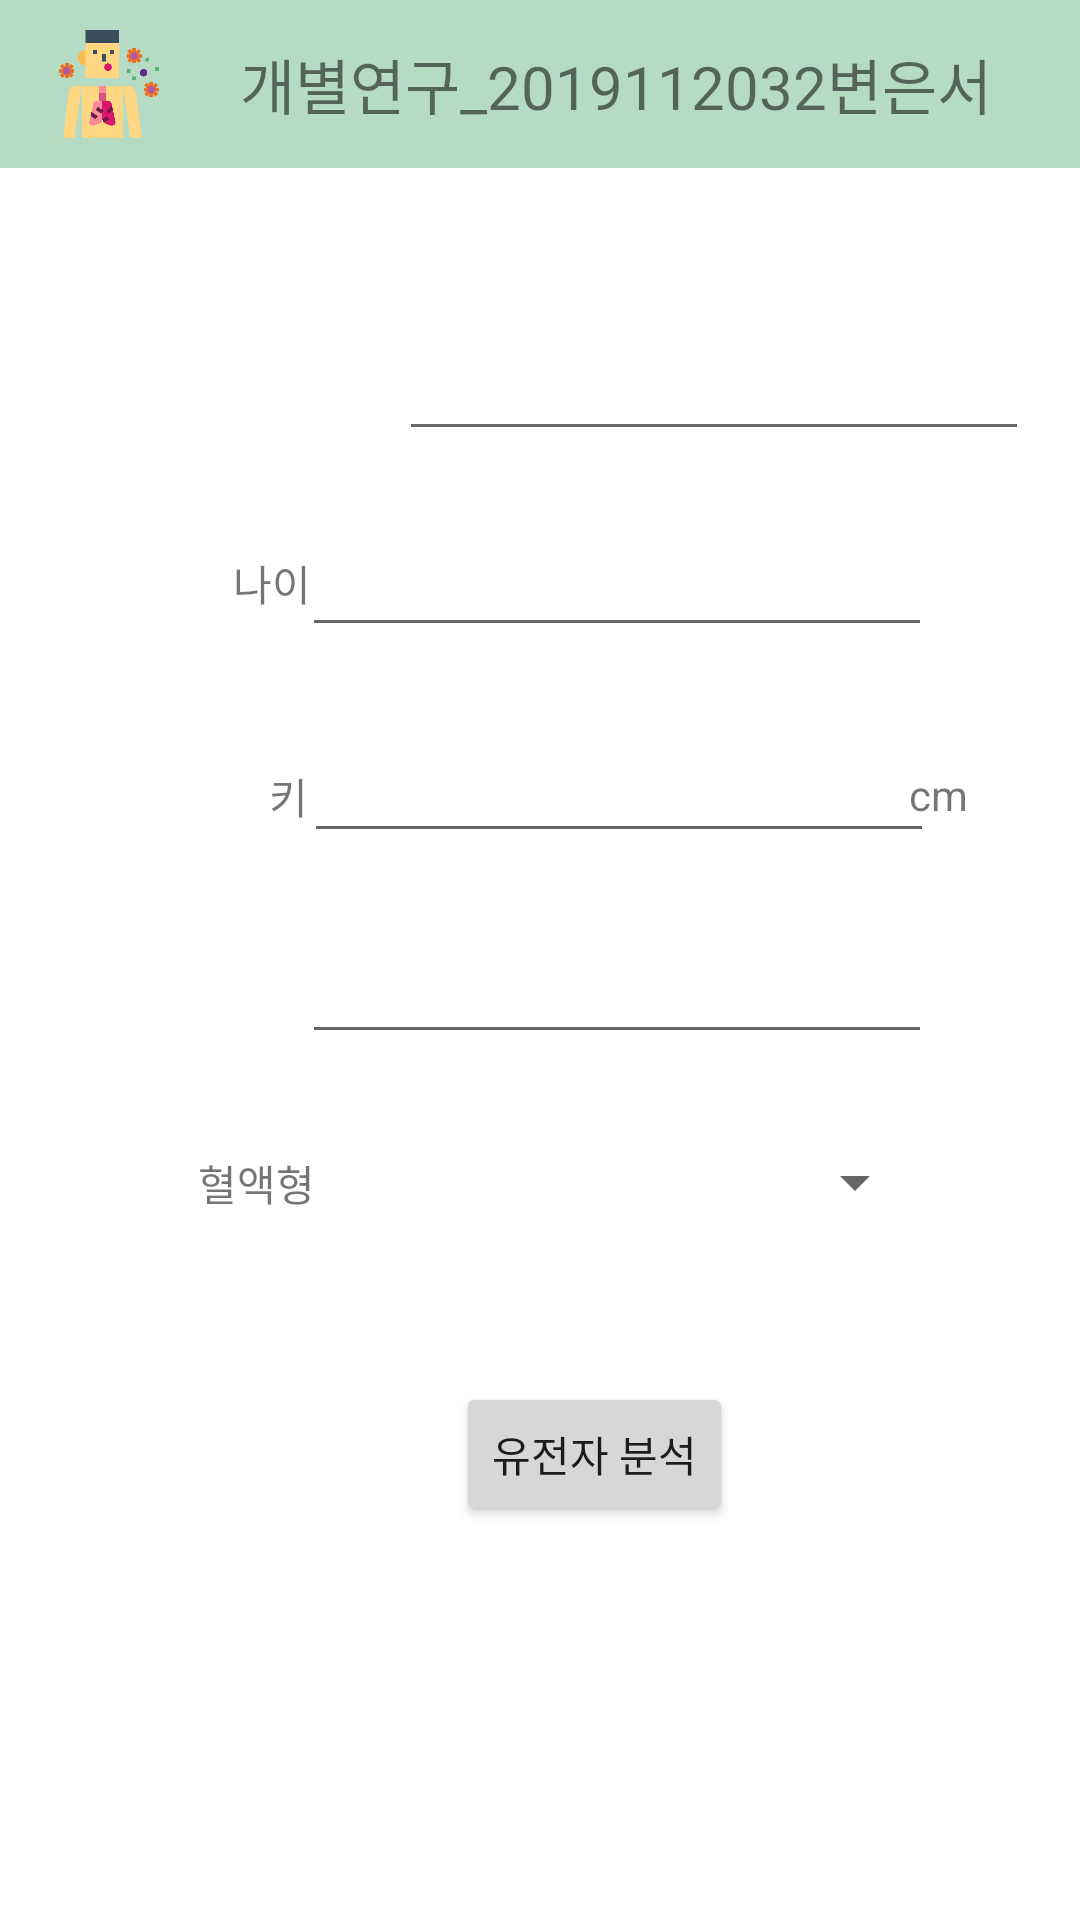

Here is an Android app screen rendered from its layout file. Give the layout XML and the strings, colors and styles it references.
<!-- AndroidManifest.xml: application theme Theme.Research21 -->
<!-- res/layout/activity_user.xml -->
<?xml version="1.0" encoding="utf-8"?>
<androidx.constraintlayout.widget.ConstraintLayout xmlns:android="http://schemas.android.com/apk/res/android"
    xmlns:app="http://schemas.android.com/apk/res-auto"
    xmlns:tools="http://schemas.android.com/tools"
    android:layout_width="match_parent"
    android:layout_height="match_parent"
    tools:context=".UserActivity">

    <androidx.appcompat.widget.Toolbar
        android:id="@+id/toolbar2"
        android:layout_width="match_parent"
        android:layout_height="wrap_content"
        android:background="@color/purple_200"
        app:layout_constraintTop_toTopOf="parent"
        tools:layout_editor_absoluteX="-118dp">

        <com.google.android.material.imageview.ShapeableImageView
            android:id="@+id/imageView2"
            android:layout_width="40dp"
            android:layout_height="40dp"
            app:srcCompat="@drawable/icon" />

        <TextView
            android:layout_width="wrap_content"
            android:layout_height="wrap_content"
            android:layout_marginLeft="40dp"
            android:text="개별연구_2019112032변은서"
            android:textSize="20dp">

        </TextView>


    </androidx.appcompat.widget.Toolbar>

    <Button
        android:id="@+id/button"
        android:layout_width="wrap_content"
        android:layout_height="wrap_content"
        android:layout_marginStart="152dp"
        android:layout_marginLeft="152dp"
        android:layout_marginEnd="152dp"
        android:layout_marginRight="152dp"
        android:text="유전자 분석"
        app:layout_constraintBottom_toBottomOf="parent"
        app:layout_constraintEnd_toEndOf="parent"
        app:layout_constraintHorizontal_bias="0.0"
        app:layout_constraintStart_toStartOf="parent"
        app:layout_constraintTop_toTopOf="parent"
        app:layout_constraintVertical_bias="0.778" />

    <TextView
        android:id="@+id/textView5"
        android:layout_width="wrap_content"
        android:layout_height="wrap_content"
        android:layout_marginStart="78dp"
        android:layout_marginLeft="78dp"
        android:layout_marginEnd="295dp"
        android:layout_marginRight="295dp"
        android:text="몸무게"
        app:layout_constraintBottom_toBottomOf="parent"
        app:layout_constraintEnd_toEndOf="parent"
        app:layout_constraintHorizontal_bias="1.0"
        app:layout_constraintStart_toStartOf="parent"
        app:layout_constraintTop_toTopOf="parent"
        app:layout_constraintVertical_bias="0.523" />

    <TextView
        android:id="@+id/textView6"
        android:layout_width="wrap_content"
        android:layout_height="wrap_content"
        android:layout_marginEnd="16dp"
        android:layout_marginRight="16dp"
        android:text="혈액형"
        app:layout_constraintBottom_toBottomOf="parent"
        app:layout_constraintEnd_toEndOf="parent"
        app:layout_constraintHorizontal_bias="0.216"
        app:layout_constraintStart_toStartOf="parent"
        app:layout_constraintTop_toTopOf="parent"
        app:layout_constraintVertical_bias="0.62" />

    <TextView
        android:id="@+id/textView"
        android:layout_width="wrap_content"
        android:layout_height="wrap_content"
        android:layout_marginStart="91dp"
        android:layout_marginLeft="91dp"
        android:layout_marginEnd="295dp"
        android:layout_marginRight="295dp"
        android:text="이름"
        app:layout_constraintBottom_toBottomOf="parent"
        app:layout_constraintEnd_toEndOf="parent"
        app:layout_constraintHorizontal_bias="0.0"
        app:layout_constraintStart_toStartOf="parent"
        app:layout_constraintTop_toTopOf="parent"
        app:layout_constraintVertical_bias="0.195" />

    <EditText
        android:id="@+id/name"
        android:layout_width="wrap_content"
        android:layout_height="wrap_content"
        android:layout_marginStart="133dp"
        android:layout_marginLeft="133dp"
        android:layout_marginEnd="69dp"
        android:layout_marginRight="69dp"
        android:ems="10"
        android:inputType="textPersonName"
        app:layout_constraintBottom_toBottomOf="parent"
        app:layout_constraintEnd_toEndOf="parent"
        app:layout_constraintHorizontal_bias="0.0"
        app:layout_constraintStart_toStartOf="parent"
        app:layout_constraintTop_toTopOf="parent"
        app:layout_constraintVertical_bias="0.182" />

    <EditText
        android:id="@+id/age"
        android:layout_width="wrap_content"
        android:layout_height="wrap_content"
        android:ems="10"
        android:inputType="number"
        app:layout_constraintBottom_toBottomOf="parent"
        app:layout_constraintEnd_toEndOf="parent"
        app:layout_constraintHorizontal_bias="0.671"
        app:layout_constraintStart_toStartOf="parent"
        app:layout_constraintTop_toTopOf="parent"
        app:layout_constraintVertical_bias="0.291" />

    <EditText
        android:id="@+id/height"
        android:layout_width="wrap_content"
        android:layout_height="wrap_content"
        android:ems="10"
        android:inputType="numberDecimal"
        app:layout_constraintBottom_toBottomOf="parent"
        app:layout_constraintEnd_toEndOf="parent"
        app:layout_constraintHorizontal_bias="0.676"
        app:layout_constraintStart_toStartOf="parent"
        app:layout_constraintTop_toTopOf="parent"
        app:layout_constraintVertical_bias="0.406" />

    <EditText
        android:id="@+id/weight"
        android:layout_width="wrap_content"
        android:layout_height="wrap_content"
        android:ems="10"
        android:inputType="numberDecimal"
        app:layout_constraintBottom_toBottomOf="parent"
        app:layout_constraintEnd_toEndOf="parent"
        app:layout_constraintHorizontal_bias="0.671"
        app:layout_constraintStart_toStartOf="parent"
        app:layout_constraintTop_toTopOf="parent"
        app:layout_constraintVertical_bias="0.518" />

    <TextView
        android:id="@+id/textView3"
        android:layout_width="wrap_content"
        android:layout_height="wrap_content"
        android:text="키"
        app:layout_constraintBottom_toBottomOf="parent"
        app:layout_constraintEnd_toEndOf="parent"
        app:layout_constraintHorizontal_bias="0.258"
        app:layout_constraintStart_toStartOf="parent"
        app:layout_constraintTop_toTopOf="parent"
        app:layout_constraintVertical_bias="0.412" />

    <TextView
        android:id="@+id/textView4"
        android:layout_width="wrap_content"
        android:layout_height="wrap_content"
        android:text="나이"
        app:layout_constraintBottom_toBottomOf="parent"
        app:layout_constraintEnd_toEndOf="parent"
        app:layout_constraintHorizontal_bias="0.233"
        app:layout_constraintStart_toStartOf="parent"
        app:layout_constraintTop_toTopOf="parent"
        app:layout_constraintVertical_bias="0.297" />

    <Spinner
        android:id="@+id/spinner"
        android:layout_width="207dp"
        android:layout_height="37dp"
        app:layout_constraintBottom_toBottomOf="parent"
        app:layout_constraintEnd_toEndOf="parent"
        app:layout_constraintHorizontal_bias="0.666"
        app:layout_constraintStart_toStartOf="parent"
        app:layout_constraintTop_toTopOf="parent"
        app:layout_constraintVertical_bias="0.623" />

    <TextView
        android:id="@+id/textView8"
        android:layout_width="wrap_content"
        android:layout_height="wrap_content"
        android:layout_marginEnd="53dp"
        android:layout_marginRight="53dp"
        android:text="세"
        app:layout_constraintBottom_toBottomOf="parent"
        app:layout_constraintEnd_toEndOf="parent"
        app:layout_constraintHorizontal_bias="0.0"
        app:layout_constraintStart_toEndOf="@+id/age"
        app:layout_constraintTop_toTopOf="parent"
        app:layout_constraintVertical_bias="0.296" />

    <TextView
        android:id="@+id/textView9"
        android:layout_width="wrap_content"
        android:layout_height="wrap_content"
        android:layout_marginEnd="46dp"
        android:layout_marginRight="46dp"
        android:text="cm"
        app:layout_constraintBottom_toBottomOf="parent"
        app:layout_constraintEnd_toEndOf="parent"
        app:layout_constraintStart_toEndOf="@+id/height"
        app:layout_constraintTop_toTopOf="parent"
        app:layout_constraintVertical_bias="0.411" />

    <TextView
        android:id="@+id/textView10"
        android:layout_width="wrap_content"
        android:layout_height="wrap_content"
        android:layout_marginEnd="50dp"
        android:layout_marginRight="50dp"
        android:text="kg"
        app:layout_constraintBottom_toBottomOf="parent"
        app:layout_constraintEnd_toEndOf="parent"
        app:layout_constraintStart_toEndOf="@+id/weight"
        app:layout_constraintTop_toTopOf="parent"
        app:layout_constraintVertical_bias="0.522" />

</androidx.constraintlayout.widget.ConstraintLayout>
<!-- resources referenced by this layout -->
<resources>
  <color name="purple_200">#b5dbc5</color>
  <!-- drawable icon: png bitmap (drawable, 17251 bytes) -->
  <style name="Theme.Research21" parent="Theme.MaterialComponents.DayNight.DarkActionBar">
          <item name="windowActionBar">false</item>
          <item name="windowNoTitle">true</item>
          
          <item name="colorPrimary">@color/purple_500</item>
          <item name="colorPrimaryVariant">@color/purple_700</item>
          <item name="colorOnPrimary">@color/white</item>
          
          <item name="colorSecondary">@color/teal_200</item>
          <item name="colorSecondaryVariant">@color/teal_700</item>
          <item name="colorOnSecondary">@color/black</item>
          
          <item name="android:statusBarColor" tools:targetApi="l">?attr/colorPrimaryVariant</item>
          
      </style>
  <color name="purple_500">#b5dbc5</color>
  <color name="purple_700">#b5dbc5</color>
  <color name="white">#FF000000</color>
  <color name="teal_200">#FF03DAC5</color>
  <color name="teal_700">#FF018786</color>
  <color name="black">#FFFFFFFF</color>
</resources>
